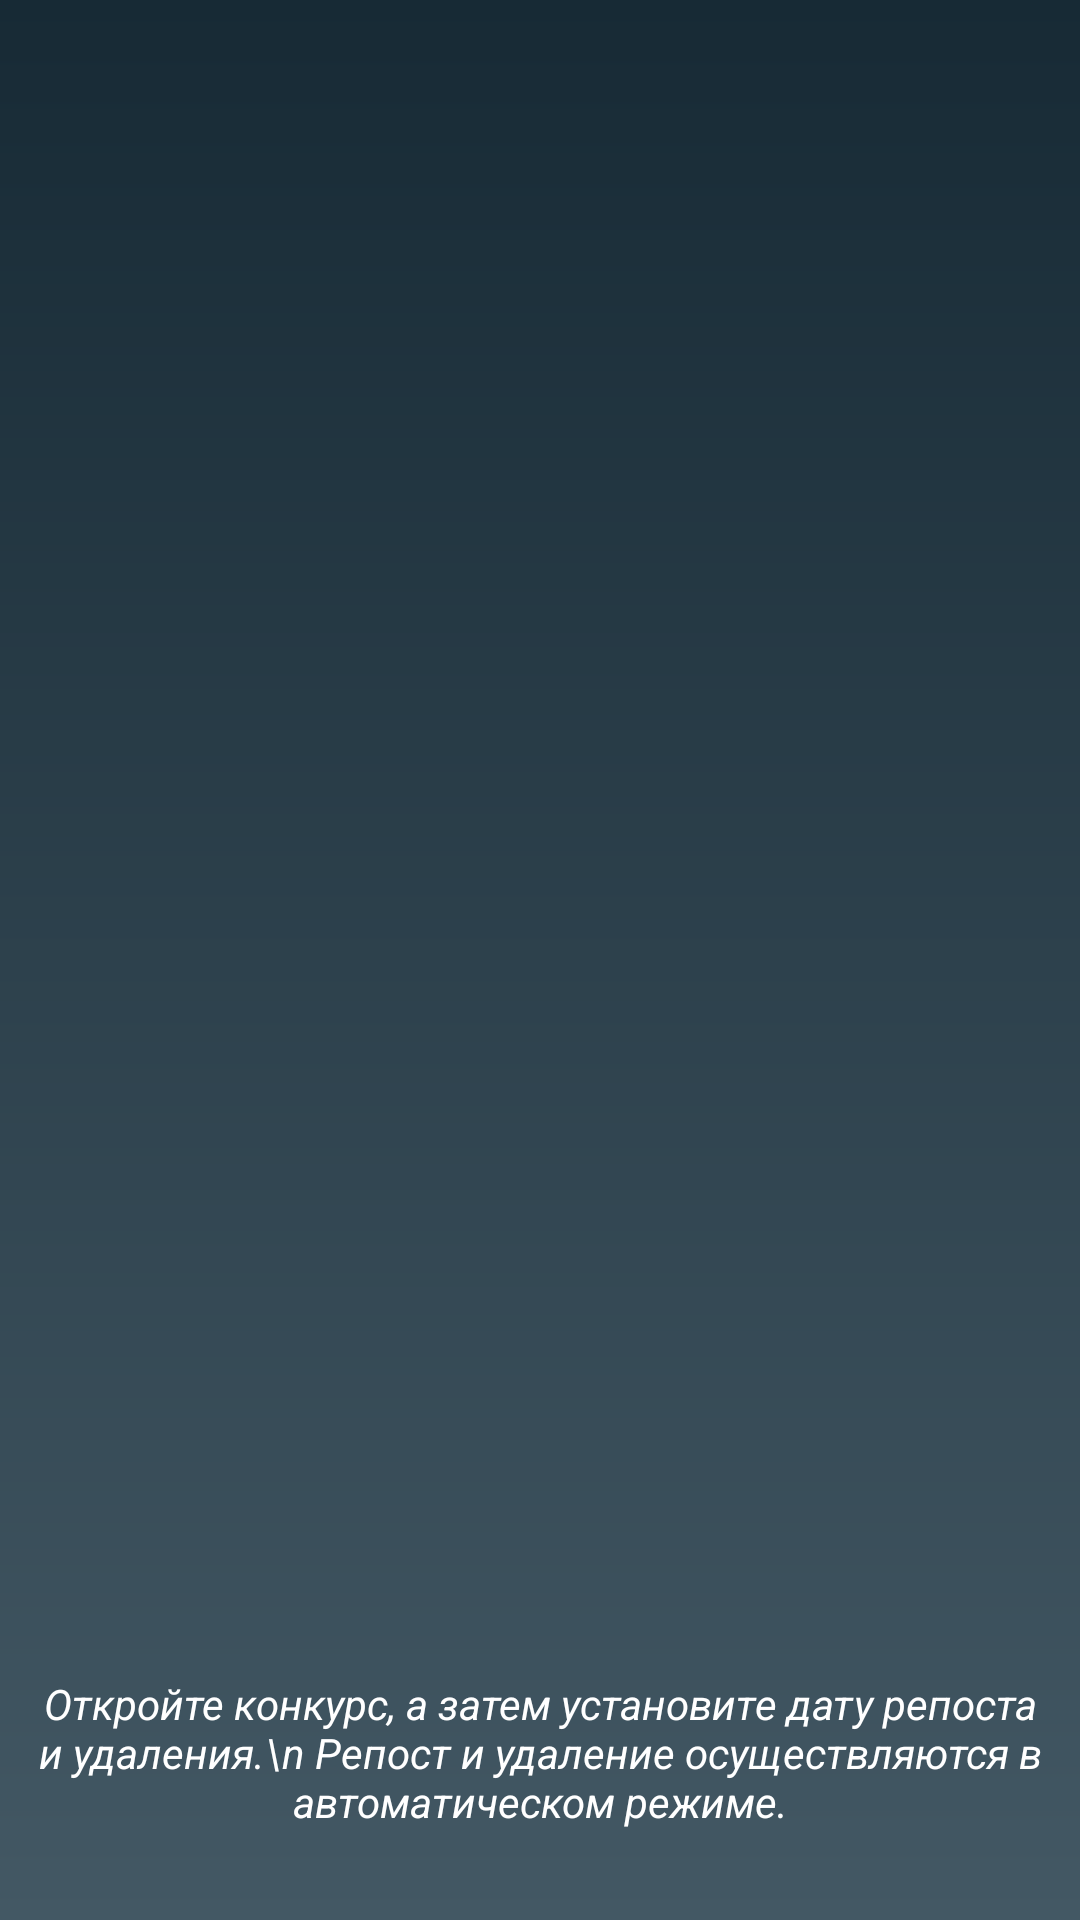

Layout XML and referenced resources for this Android screen:
<!-- AndroidManifest.xml: application theme AppTheme -->
<!-- res/layout/fragment_guide_32.xml -->
<?xml version="1.0" encoding="utf-8"?>
<LinearLayout xmlns:android="http://schemas.android.com/apk/res/android"
    xmlns:app="http://schemas.android.com/apk/res-auto"
    android:layout_margin="10dp"
    android:padding="10dp"
    android:orientation="vertical"
    android:layout_width="match_parent"
    android:layout_height="match_parent">

    <ImageView
        android:layout_gravity="center_horizontal"
        android:layout_weight="1"
        android:layout_marginTop="10dp"
        app:srcCompat="@drawable/detail"
        android:scaleType="fitCenter"
        android:id="@+id/iv"
        android:layout_width="wrap_content"
        android:layout_height="400dp" />

    <TextView
        android:layout_marginBottom="20dp"
        android:layout_marginTop="10dp"
        android:id="@+id/txt1"
        android:textAlignment="center"
        android:layout_width="match_parent"
        android:layout_height="wrap_content"
        android:textColor="@color/color_text"
        android:text="Откройте конкурс, а затем установите дату репоста и удаления.\n Репост и удаление осуществляются в автоматическом режиме." />

</LinearLayout>
<!-- resources referenced by this layout -->
<resources>
  <color name="color_text">#ffffff</color>
  <!-- drawable detail: png bitmap (drawable-nodpi, 564860 bytes) -->
  <style name="AppTheme" parent="Theme.AppCompat.Light">
  
                  <item name="colorPrimary">@color/colorPrimary</item>
                  <item name="colorPrimaryDark">@color/colorPrimaryDark</item>
                  <item name="colorAccent">@color/colorAccent</item>
                  <item name="android:textColorHint">@color/colorAccent</item>
                  <item name="android:windowBackground">@drawable/gradient</item>
                  <item name="android:textStyle"> italic </item>
                  <item name="android:windowActionBarOverlay"> @style/AppTheme.AppBarOverlay </item>
          </style>
  <color name="colorPrimary">#172a35</color>
  <color name="colorPrimaryDark">#212c35</color>
  <color name="colorAccent">#018e89</color>
  <!-- drawable gradient (drawable) -->
  <?xml version="1.0" encoding="utf-8"?>
  <shape xmlns:android="http://schemas.android.com/apk/res/android" android:shape="rectangle" >
      <gradient
          android:type="linear"
          android:startColor="#172a35"
          android:endColor="#435864"
          android:angle="270"/>
  </shape>
  <style name="AppTheme.AppBarOverlay" parent="ThemeOverlay.AppCompat.Dark.ActionBar">
                  <item name="android:itemBackground">@color/colorPrimary</item>
                  <item name="android:textColor">@color/color_text</item>
          </style>
</resources>
